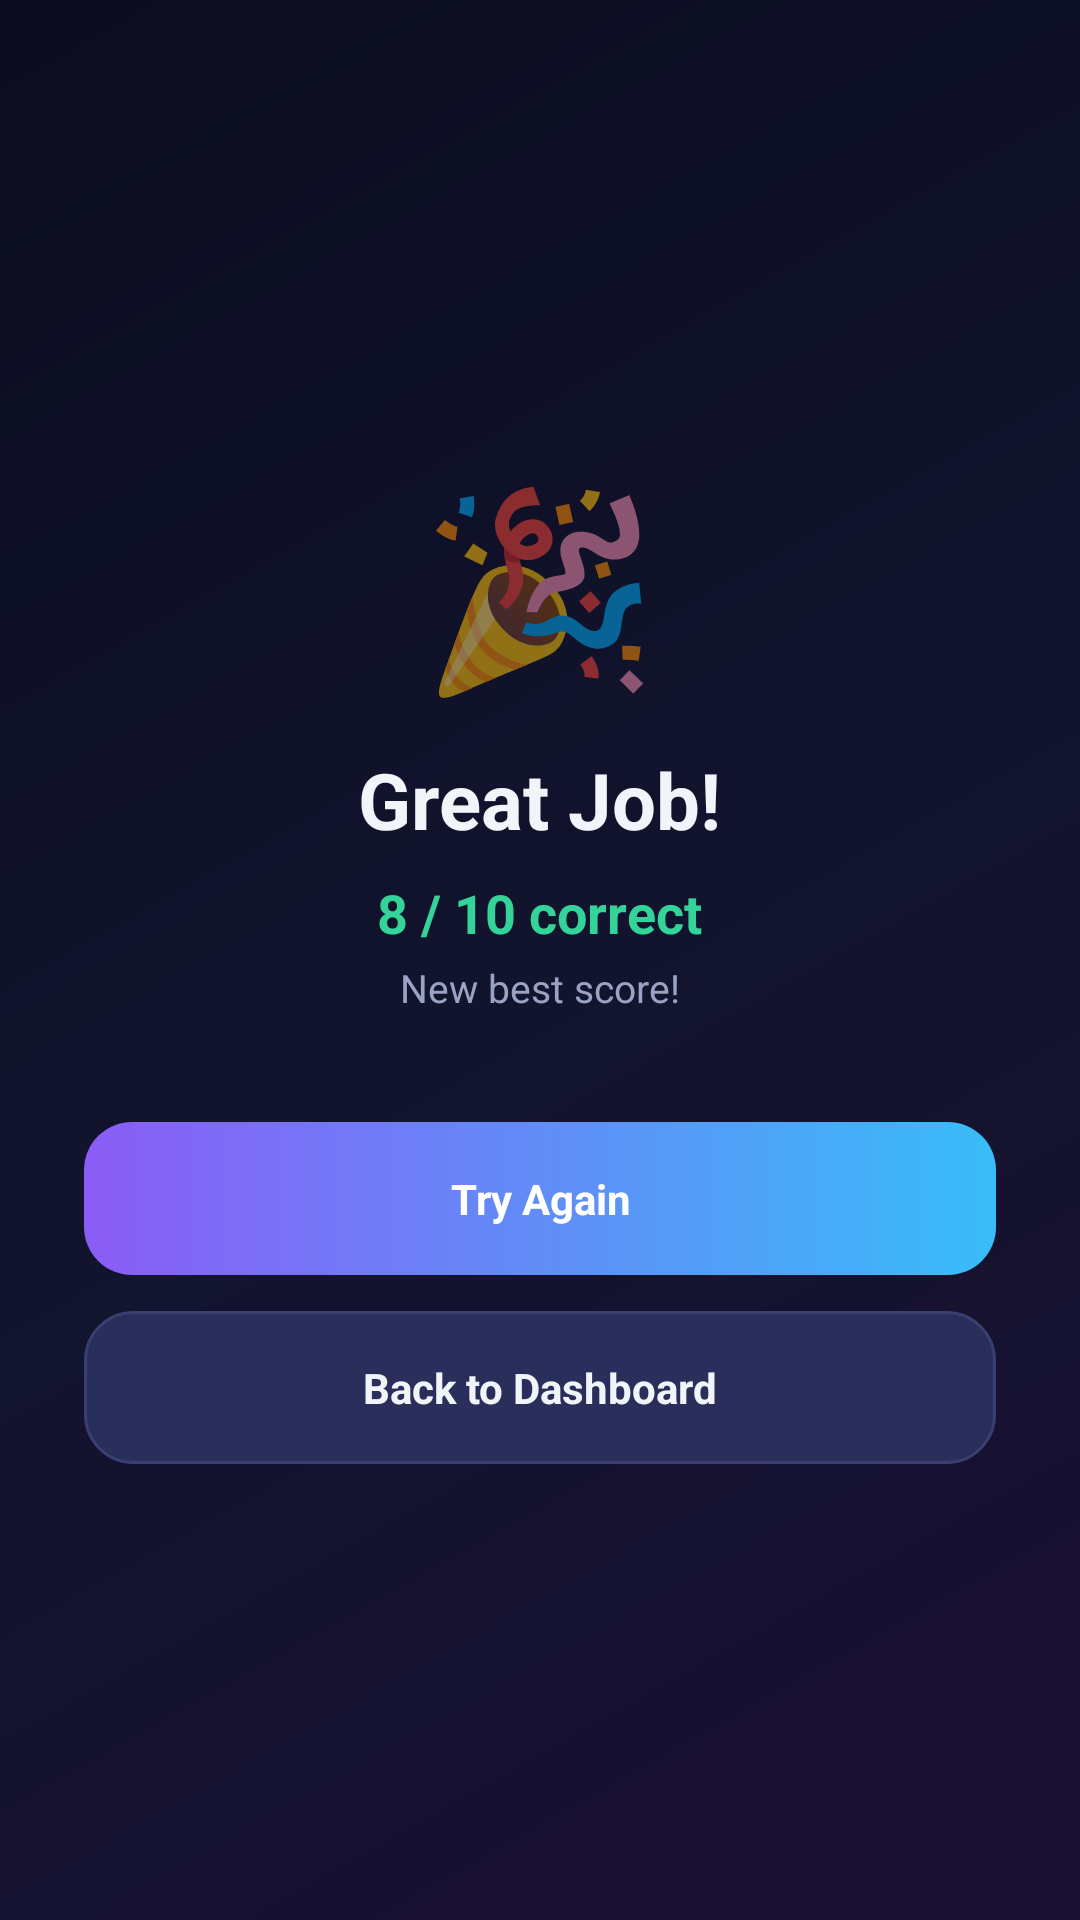

Produce the Android XML layout that renders to this screen, including the resource entries it uses.
<!-- AndroidManifest.xml: application theme Theme.OfflineSQLLearner -->
<!-- res/layout/activity_quiz_result.xml -->
<?xml version="1.0" encoding="utf-8"?>
<LinearLayout xmlns:android="http://schemas.android.com/apk/res/android"
    android:layout_width="match_parent"
    android:layout_height="match_parent"
    android:orientation="vertical"
    android:gravity="center"
    android:background="@drawable/bg_gradient_main"
    android:padding="28dp">

    <TextView
        android:id="@+id/tvEmojiResult"
        android:layout_width="wrap_content"
        android:layout_height="wrap_content"
        android:text="🎉"
        android:textSize="64sp" />

    <TextView
        android:id="@+id/tvResultTitle"
        android:layout_width="wrap_content"
        android:layout_height="wrap_content"
        android:layout_marginTop="12dp"
        android:text="Great Job!"
        android:textColor="@color/text_primary"
        android:textSize="26sp"
        android:textStyle="bold" />

    <TextView
        android:id="@+id/tvResultScore"
        android:layout_width="wrap_content"
        android:layout_height="wrap_content"
        android:layout_marginTop="8dp"
        android:text="8 / 10 correct"
        android:textColor="@color/accent_green"
        android:textSize="18sp"
        android:textStyle="bold" />

    <TextView
        android:id="@+id/tvResultSub"
        android:layout_width="wrap_content"
        android:layout_height="wrap_content"
        android:layout_marginTop="4dp"
        android:text="New best score!"
        android:textColor="@color/text_secondary"
        android:textSize="13sp" />

    <TextView
        android:id="@+id/btnRetry"
        android:layout_width="match_parent"
        android:layout_height="wrap_content"
        android:layout_marginTop="36dp"
        android:background="@drawable/btn_primary"
        android:gravity="center"
        android:padding="16dp"
        android:text="Try Again"
        android:textColor="@color/white"
        android:textStyle="bold"
        android:clickable="true"
        android:focusable="true"
        android:textSize="14sp" />

    <TextView
        android:id="@+id/btnHome"
        android:layout_width="match_parent"
        android:layout_height="wrap_content"
        android:layout_marginTop="12dp"
        android:background="@drawable/btn_secondary"
        android:gravity="center"
        android:padding="16dp"
        android:text="Back to Dashboard"
        android:textColor="@color/text_primary"
        android:textStyle="bold"
        android:clickable="true"
        android:focusable="true"
        android:textSize="14sp" />

</LinearLayout>
<!-- resources referenced by this layout -->
<resources>
  <color name="accent_green">#34D399</color>
  <color name="text_primary">#F1F5F9</color>
  <color name="text_secondary">#9AA3C4</color>
  <color name="white">#FFFFFF</color>
  <!-- drawable bg_gradient_main (drawable) -->
  <?xml version="1.0" encoding="utf-8"?>
  <shape xmlns:android="http://schemas.android.com/apk/res/android" android:shape="rectangle">
      <gradient
          android:type="linear"
          android:angle="135"
          android:startColor="#1A1033"
          android:centerColor="#12142E"
          android:endColor="#0B0C1E" />
  </shape>
  <!-- drawable btn_primary (drawable) -->
  <?xml version="1.0" encoding="utf-8"?>
  <ripple xmlns:android="http://schemas.android.com/apk/res/android" android:color="#33FFFFFF">
      <item>
          <shape android:shape="rectangle">
              <gradient
                  android:type="linear"
                  android:angle="0"
                  android:startColor="@color/accent_purple"
                  android:endColor="@color/accent_blue" />
              <corners android:radius="16dp" />
          </shape>
      </item>
  </ripple>
  <!-- drawable btn_secondary (drawable) -->
  <?xml version="1.0" encoding="utf-8"?>
  <ripple xmlns:android="http://schemas.android.com/apk/res/android" android:color="#22FFFFFF">
      <item>
          <shape android:shape="rectangle">
              <solid android:color="@color/surface_light" />
              <corners android:radius="16dp" />
              <stroke android:width="1dp" android:color="@color/surface_stroke" />
          </shape>
      </item>
  </ripple>
  <style name="Theme.OfflineSQLLearner" parent="Theme.MaterialComponents.DayNight.NoActionBar">
          <item name="android:statusBarColor">@color/bg_top</item>
          <item name="android:navigationBarColor">@color/bg_bottom</item>
          <item name="android:windowLightStatusBar" tools:targetApi="m">false</item>
          <item name="colorPrimary">@color/accent_purple</item>
          <item name="colorAccent">@color/accent_blue</item>
          <item name="android:windowBackground">@color/bg_top</item>
      </style>
  <color name="accent_purple">#8B5CF6</color>
  <color name="accent_blue">#38BDF8</color>
  <color name="surface_light">#2A2E5A</color>
  <color name="surface_stroke">#3A3F72</color>
  <color name="bg_top">#0F1021</color>
  <color name="bg_bottom">#1A1033</color>
</resources>
